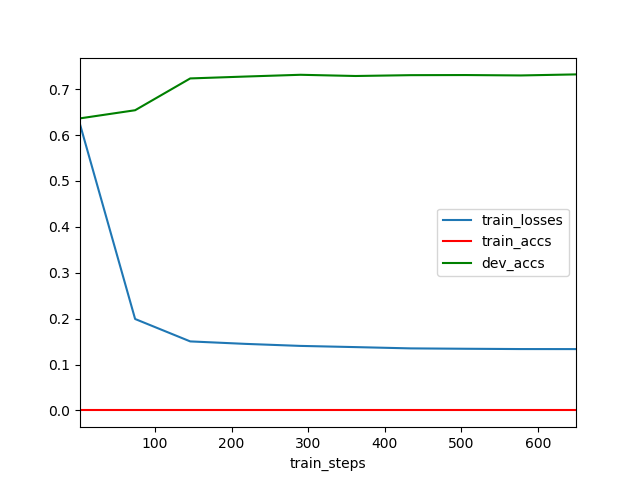

Values plotted in this chart, from the file beside it:
	train_steps	train_losses	train_accs	dev_accs
0	2	0.6235	0	0.6364
1	74	0.1992	0	0.6541
2	146	0.1504	0	0.7234
3	218	0.145	0	0.7275
4	290	0.1405	0	0.7314
5	362	0.1379	0	0.7287
6	434	0.1351	0	0.7306
7	506	0.1343	0	0.7308
8	578	0.1337	0	0.7299
9	650	0.1336	0	0.7322
